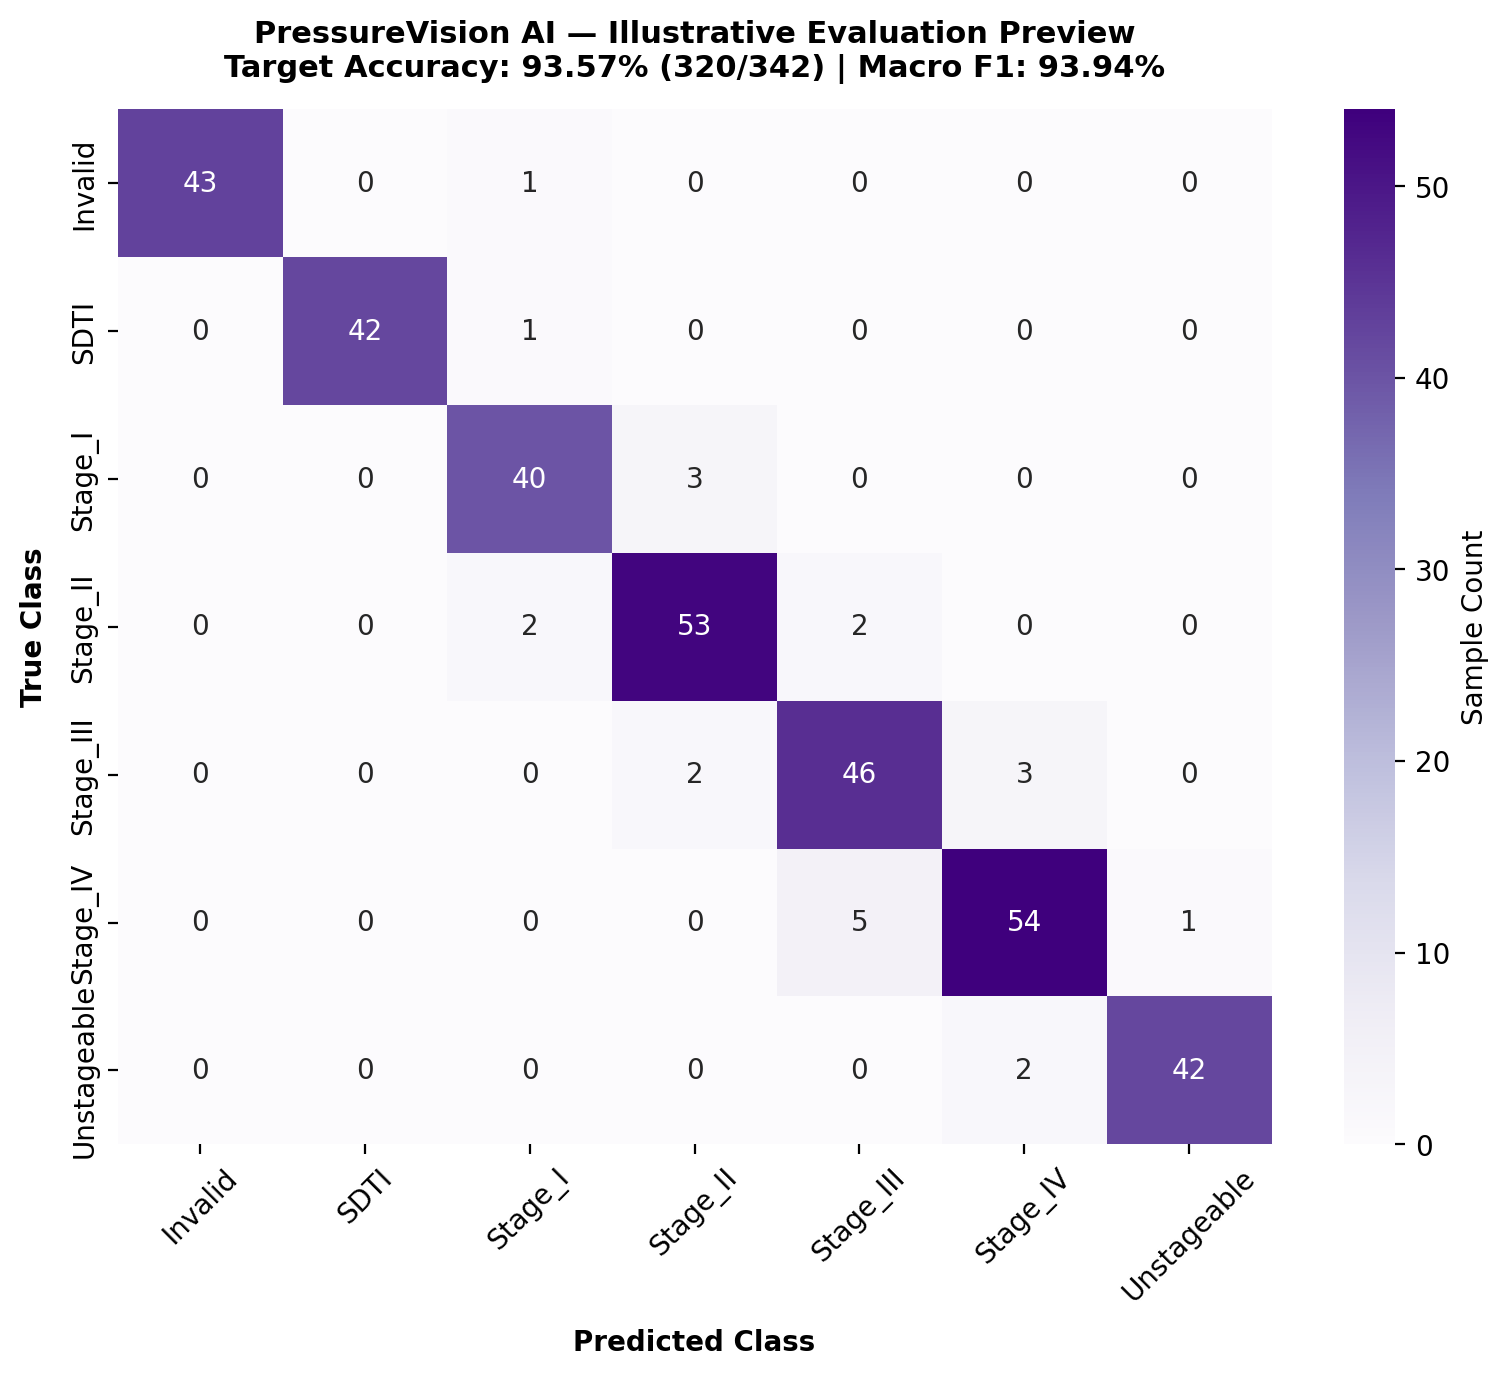

Data behind this chart, as committed beside it:
, Invalid, SDTI, Stage_I, Stage_II, Stage_III, Stage_IV, Unstageable
Invalid, 43, 0, 1, 0, 0, 0, 0
SDTI, 0, 42, 1, 0, 0, 0, 0
Stage_I, 0, 0, 40, 3, 0, 0, 0
Stage_II, 0, 0, 2, 53, 2, 0, 0
Stage_III, 0, 0, 0, 2, 46, 3, 0
Stage_IV, 0, 0, 0, 0, 5, 54, 1
Unstageable, 0, 0, 0, 0, 0, 2, 42
